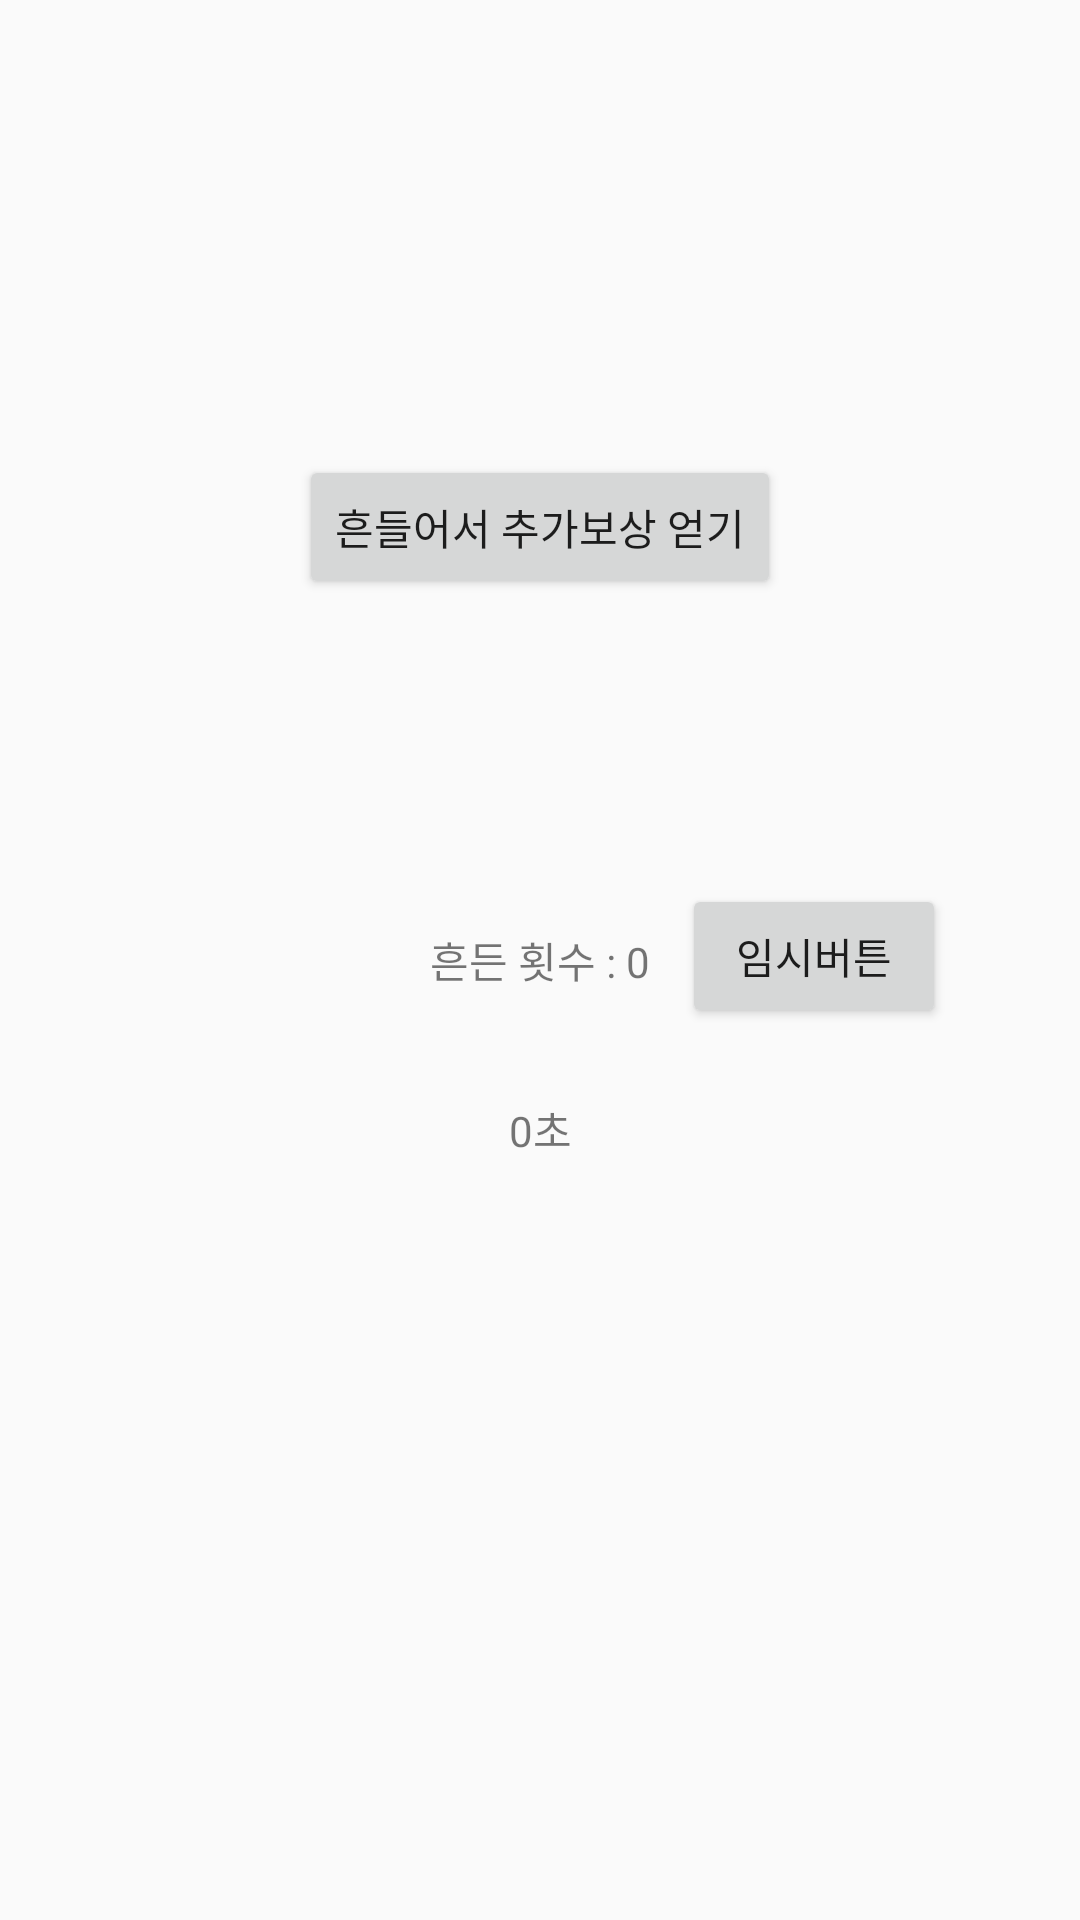

This screen was rendered from an Android layout file. Write that file and the resources it references.
<!-- AndroidManifest.xml: activity theme Theme.AppCompat.Light.NoActionBar.FullScreen -->
<!-- res/layout/activity_reward.xml -->
<?xml version="1.0" encoding="utf-8"?>
<androidx.constraintlayout.widget.ConstraintLayout xmlns:android="http://schemas.android.com/apk/res/android"
    xmlns:app="http://schemas.android.com/apk/res-auto"
    xmlns:tools="http://schemas.android.com/tools"
    android:id="@+id/cl_reward"
    android:layout_width="match_parent"
    android:layout_height="match_parent"
    tools:context=".game.RewardActivity">

    <Button
        android:id="@+id/shake_start_bt_reward"
        android:layout_width="wrap_content"
        android:layout_height="wrap_content"
        android:text="흔들어서 추가보상 얻기"
        app:layout_constraintBottom_toBottomOf="parent"
        app:layout_constraintEnd_toEndOf="parent"
        app:layout_constraintStart_toStartOf="parent"
        app:layout_constraintTop_toTopOf="parent"
        app:layout_constraintVertical_bias="0.256" />

    <TextView
        android:id="@+id/shaking_amount_tv_reward"
        android:layout_width="wrap_content"
        android:layout_height="wrap_content"
        android:text="흔든 횟수 : 0"
        app:layout_constraintBottom_toBottomOf="parent"
        app:layout_constraintEnd_toEndOf="parent"
        app:layout_constraintStart_toStartOf="parent"
        app:layout_constraintTop_toTopOf="parent" />

    <TextView
        android:id="@+id/time_left_tv_reward"
        android:layout_width="wrap_content"
        android:layout_height="wrap_content"
        android:text="0초"
        app:layout_constraintBottom_toBottomOf="parent"
        app:layout_constraintEnd_toEndOf="parent"
        app:layout_constraintStart_toStartOf="parent"
        app:layout_constraintTop_toTopOf="parent"
        app:layout_constraintVertical_bias="0.591" />

    <Button
        android:id="@+id/temporary_bt_reward"
        android:layout_width="wrap_content"
        android:layout_height="wrap_content"
        android:text="임시버튼"
        app:layout_constraintBottom_toBottomOf="parent"
        app:layout_constraintEnd_toEndOf="parent"
        app:layout_constraintHorizontal_bias="0.836"
        app:layout_constraintStart_toStartOf="parent"
        app:layout_constraintTop_toTopOf="parent"
        app:layout_constraintVertical_bias="0.498" />

</androidx.constraintlayout.widget.ConstraintLayout>
<!-- resources referenced by this layout -->
<resources>
  <style name="Theme.AppCompat.Light.NoActionBar.FullScreen" parent="@style/Theme.AppCompat.Light.NoActionBar">
          <item name="android:windowNoTitle">true</item>
          <item name="android:windowActionBar">false</item>
          <item name="android:windowFullscreen">true</item>
          <item name="android:windowContentOverlay">@null</item>
      </style>
</resources>
